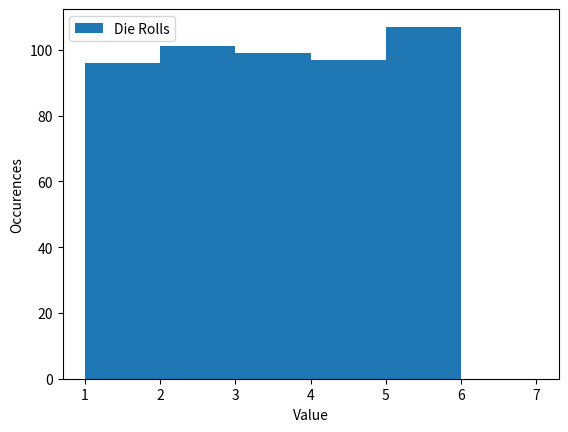
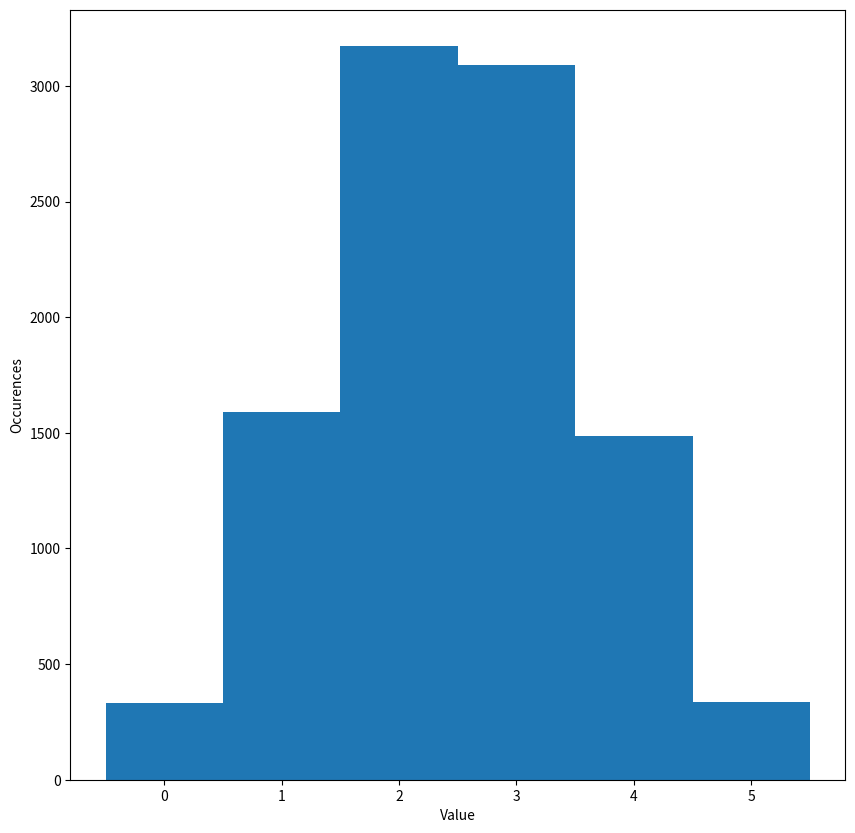

Source code (Python) for these figures, in order:
import pandas as pd
import numpy as np
import matplotlib.pyplot as plt
import scipy
# from __future__ import division

class DiscreteRandomVariable:
    def __init__(self, a=0, b=1):
        self.variableType = ""
        self.low = a
        self.high = b
        return
    def draw(self, numberOfSamples):
        samples = np.random.randint(self.low, self.high, numberOfSamples)
        return samples

DieRolls = DiscreteRandomVariable(1, 6)
plt.hist(DieRolls.draw(500), bins = [1,2,3,4,5,6,7], align = 'mid')
plt.xlabel('Value')
plt.ylabel('Occurences')
plt.legend(['Die Rolls'])
plt.show()

plt.figure(figsize=(10,10))
#Fill in code to plot distribution for 10,000 die rolls

plt.show()

class BinomialRandomVariable():
    def __init__(self, numberOfTrials = 10, probabilityOfSuccess = 0.5):
        self.variableType = "Binomial"
        self.numberOfTrials = numberOfTrials
        self.probabilityOfSuccess = probabilityOfSuccess
        return
    def draw(self, numberOfSamples):
        samples = np.random.binomial(self.numberOfTrials, self.probabilityOfSuccess, numberOfSamples)
        return samples

StockProbabilities = BinomialRandomVariable(5, 0.50)

plt.hist(StockProbabilities.draw(10000), bins = [0, 1, 2, 3, 4, 5, 6], align = 'left')
plt.xlabel('Value')
plt.ylabel('Occurences');
plt.show()

plt.figure(figsize=(10,10))
#Fill in code to plot histogram for 10,000 samples of B(5,0.25)

plt.show()